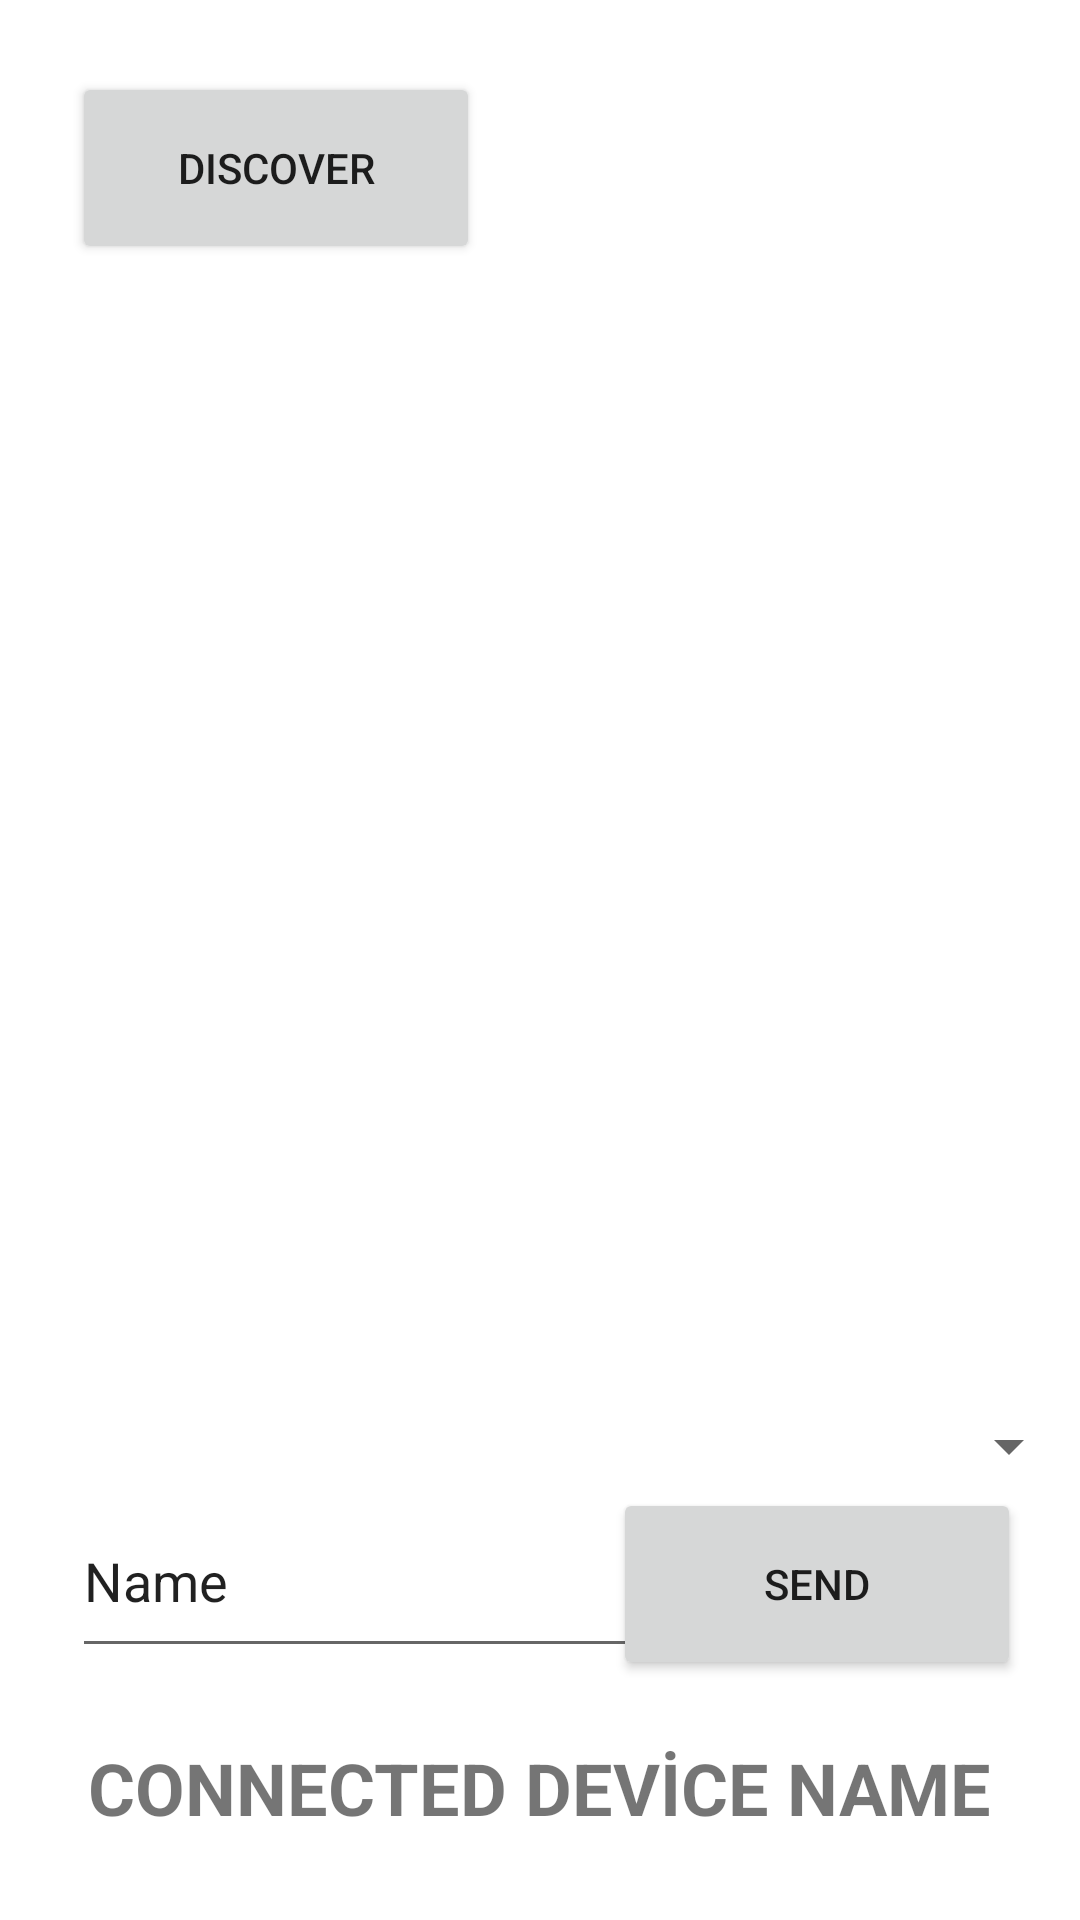

Write the Android layout XML for this screen, with the resource values it uses.
<!-- AndroidManifest.xml: application theme Theme.BluetoothDeneme -->
<!-- res/layout/activity_main.xml -->
<?xml version="1.0" encoding="utf-8"?>
<androidx.constraintlayout.widget.ConstraintLayout xmlns:android="http://schemas.android.com/apk/res/android"
    xmlns:app="http://schemas.android.com/apk/res-auto"
    xmlns:tools="http://schemas.android.com/tools"
    android:layout_width="match_parent"
    android:layout_height="match_parent"
    tools:context=".MainActivity">

    <Button
        android:id="@+id/discoverButton"
        android:layout_width="136dp"
        android:layout_height="64dp"
        android:layout_marginStart="24dp"
        android:layout_marginTop="24dp"
        android:onClick="buttonDiscover"
        android:text="DISCOVER"
        app:layout_constraintStart_toStartOf="parent"
        app:layout_constraintTop_toTopOf="parent" />

    <ListView
        android:id="@+id/lvNewDevices"
        android:layout_width="413dp"
        android:layout_height="326dp"
        android:layout_marginTop="100dp"
        app:layout_constraintEnd_toEndOf="parent"
        app:layout_constraintHorizontal_bias="0.0"
        app:layout_constraintStart_toStartOf="parent"
        app:layout_constraintTop_toTopOf="parent" />

    <Button
        android:id="@+id/buttonSend"
        android:layout_width="136dp"
        android:layout_height="64dp"
        android:layout_marginEnd="24dp"
        android:layout_marginBottom="80dp"
        android:text="SEND"
        app:layout_constraintBottom_toBottomOf="parent"
        app:layout_constraintEnd_toEndOf="parent"
        app:layout_constraintHorizontal_bias="0.882"
        app:layout_constraintStart_toEndOf="@+id/editTextMessage"
        android:onClick="buttonSend"/>

    <EditText
        android:id="@+id/editTextMessage"
        android:layout_width="210dp"
        android:layout_height="61dp"
        android:layout_marginStart="24dp"
        android:layout_marginBottom="84dp"
        android:ems="10"
        android:inputType="textPersonName"
        android:text="Name"
        app:layout_constraintBottom_toBottomOf="parent"
        app:layout_constraintStart_toStartOf="parent" />

    <TextView
        android:id="@+id/bondedDeviceNameText"
        android:layout_width="wrap_content"
        android:layout_height="wrap_content"
        android:layout_marginBottom="28dp"
        android:text="CONNECTED DEVİCE NAME"
        app:layout_constraintBottom_toBottomOf="parent"
        app:layout_constraintEnd_toEndOf="parent"
        app:layout_constraintHorizontal_bias="0.498"
        app:layout_constraintStart_toStartOf="parent"
        android:textSize="24sp"
        android:textStyle="bold"/>

    <Spinner
        android:id="@+id/spinner"
        android:layout_width="409dp"
        android:layout_height="40dp"
        android:layout_marginTop="36dp"
        app:layout_constraintEnd_toEndOf="parent"
        app:layout_constraintHorizontal_bias="1.0"
        app:layout_constraintStart_toStartOf="parent"
        app:layout_constraintTop_toBottomOf="@+id/lvNewDevices" />

    <Button
        android:onClick="connectButton"
        android:id="@+id/buttonConnect"
        android:layout_width="match_parent"
        android:layout_height="wrap_content"
        android:layout_marginBottom="164dp"
        app:layout_constraintBottom_toBottomOf="parent"
        app:layout_constraintEnd_toEndOf="parent"
        app:layout_constraintHorizontal_bias="0.0"
        app:layout_constraintStart_toStartOf="parent"
        app:layout_constraintTop_toBottomOf="@+id/spinner"
        android:text="CONNECT"
        app:layout_constraintVertical_bias="1.0" />



</androidx.constraintlayout.widget.ConstraintLayout>
<!-- resources referenced by this layout -->
<resources>
  <style name="Theme.BluetoothDeneme" parent="Theme.MaterialComponents.DayNight.DarkActionBar">
          
          <item name="colorPrimary">@color/purple_500</item>
          <item name="colorPrimaryVariant">@color/purple_700</item>
          <item name="colorOnPrimary">@color/white</item>
          
          <item name="colorSecondary">@color/teal_200</item>
          <item name="colorSecondaryVariant">@color/teal_700</item>
          <item name="colorOnSecondary">@color/black</item>
          
          <item name="android:statusBarColor">?attr/colorPrimaryVariant</item>
          
      </style>
  <!-- not gathered from this repository: default colours our renderer supplied (Android Studio template values) -->
  <color name="purple_500">#FF6200EE</color>
  <color name="purple_700">#FF3700B3</color>
  <color name="teal_200">#FF03DAC5</color>
  <color name="teal_700">#FF018786</color>
  <color name="black">#FF000000</color>
  <color name="white">#FFFFFFFF</color>
</resources>
